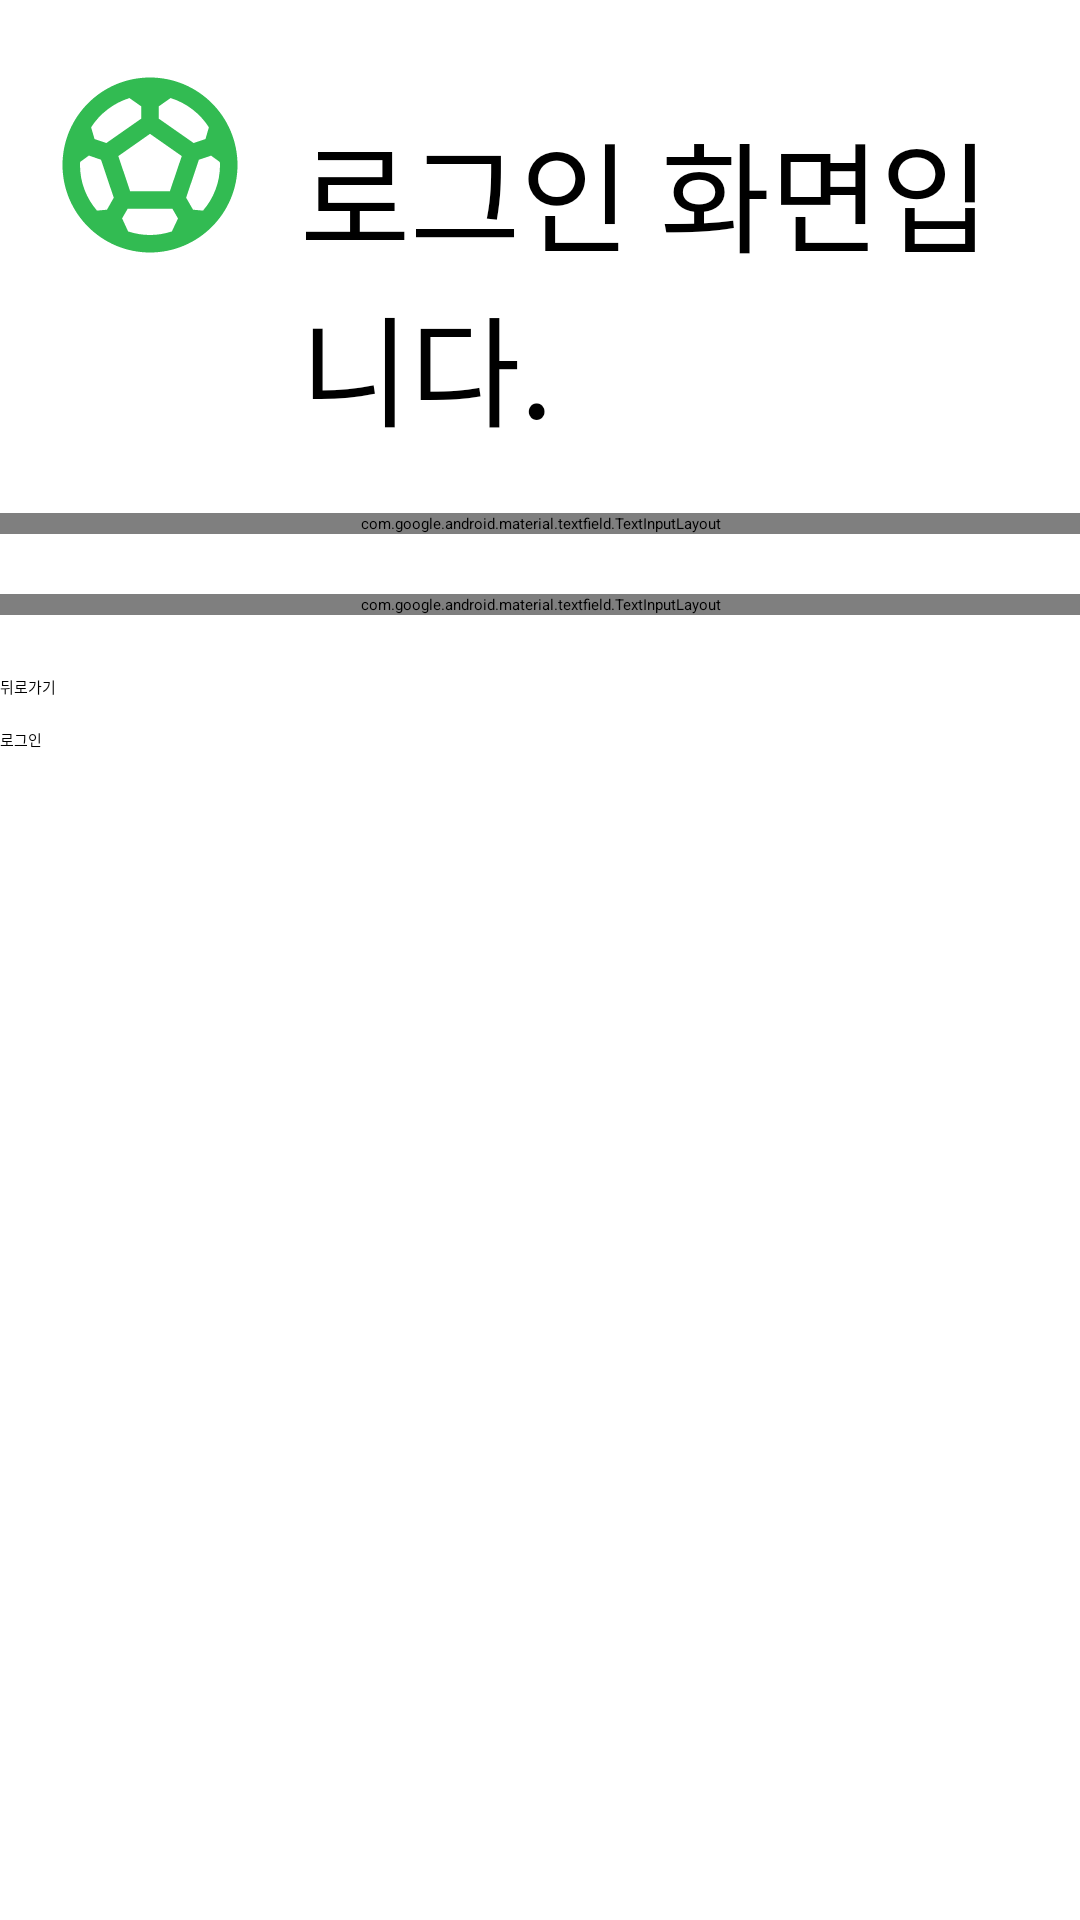

Reconstruct the res/layout file that produces this screen, plus the resources it refers to.
<!-- AndroidManifest.xml: application theme Theme.SoccerBoard -->
<!-- res/layout/activity_login.xml -->
<?xml version="1.0" encoding="utf-8"?>
<androidx.constraintlayout.widget.ConstraintLayout xmlns:android="http://schemas.android.com/apk/res/android"
    xmlns:app="http://schemas.android.com/apk/res-auto"
    xmlns:tools="http://schemas.android.com/tools"
    android:layout_width="match_parent"
    android:layout_height="match_parent"
    tools:context=".Activity.LoginActivity">

    <LinearLayout
        android:layout_width="match_parent"
        android:layout_height="match_parent"
        android:orientation="vertical">
        <LinearLayout
            android:layout_marginTop="20dp"
            android:layout_width="match_parent"
            android:layout_height="wrap_content"
            android:orientation="horizontal"
            android:gravity="center_horizontal"
            app:layout_constraintStart_toStartOf="parent"
            app:layout_constraintTop_toTopOf="parent">

            <ImageView
                android:layout_width="100dp"
                android:layout_height="70dp"
                android:src="@drawable/baseline_sports_soccer_24"/>
            <TextView
                android:layout_marginTop="15dp"
                android:layout_width="wrap_content"
                android:layout_height="wrap_content"
                android:fontFamily="@font/font3"
                android:text="로그인 화면입니다."
                android:textSize="40sp"
                app:layout_constraintEnd_toEndOf="parent"
                app:layout_constraintStart_toStartOf="parent"
                app:layout_constraintTop_toTopOf="parent" />


        </LinearLayout>

        <com.google.android.material.textfield.TextInputLayout
            android:layout_marginTop="20dp"
            android:textColorHint="@color/lightGray"
            android:layout_width="match_parent"
            android:layout_height="wrap_content">

            <com.google.android.material.textfield.TextInputEditText
                android:id="@+id/loginEmail"
                android:hint="@string/Join_emailHintStr"
                android:inputType="textEmailAddress"
                android:textSize="20sp"
                android:textColor="@color/black"
                android:textStyle="bold"
                android:layout_width="match_parent"
                android:layout_height="wrap_content"/>

        </com.google.android.material.textfield.TextInputLayout>

        <com.google.android.material.textfield.TextInputLayout
            android:layout_marginTop="20dp"
            android:textColorHint="@color/lightGray"
            android:layout_width="match_parent"
            android:layout_height="wrap_content">

            <com.google.android.material.textfield.TextInputEditText
                android:id="@+id/loginPassword"
                android:hint="@string/Join_passwordHintStr"
                android:inputType="textPassword"
                android:textSize="20sp"
                android:textColor="@color/black"
                android:textStyle="bold"
                android:layout_width="match_parent"
                android:layout_height="wrap_content"/>

        </com.google.android.material.textfield.TextInputLayout>

        <androidx.appcompat.widget.AppCompatButton
            android:id="@+id/loginBackBtn"
            android:layout_marginTop="20dp"
            android:layout_width="match_parent"
            android:layout_height="wrap_content"
            android:text="@string/BackBtnStr"/>

        <androidx.appcompat.widget.AppCompatButton
            android:id="@+id/loginLoginBtn"
            android:layout_marginTop="10dp"
            android:layout_width="match_parent"
            android:layout_height="wrap_content"
            android:text="로그인"/>

    </LinearLayout>

</androidx.constraintlayout.widget.ConstraintLayout>
<!-- resources referenced by this layout -->
<resources>
  <color name="black">#FF000000</color>
  <color name="lightGray">#808080</color>
  <!-- drawable baseline_sports_soccer_24 (drawable) -->
  <vector android:height="24dp" android:tint="#32BB52"
      android:viewportHeight="24" android:viewportWidth="24"
      android:width="24dp" xmlns:android="http://schemas.android.com/apk/res/android">
      <path android:fillColor="@android:color/white" android:pathData="M12,2C6.48,2 2,6.48 2,12c0,5.52 4.48,10 10,10s10,-4.48 10,-10C22,6.48 17.52,2 12,2zM13,5.3l1.35,-0.95c1.82,0.56 3.37,1.76 4.38,3.34l-0.39,1.34l-1.35,0.46L13,6.7V5.3zM9.65,4.35L11,5.3v1.4L7.01,9.49L5.66,9.03L5.27,7.69C6.28,6.12 7.83,4.92 9.65,4.35zM7.08,17.11l-1.14,0.1C4.73,15.81 4,13.99 4,12c0,-0.12 0.01,-0.23 0.02,-0.35l1,-0.73L6.4,11.4l1.46,4.34L7.08,17.11zM14.5,19.59C13.71,19.85 12.87,20 12,20s-1.71,-0.15 -2.5,-0.41l-0.69,-1.49L9.45,17h5.11l0.64,1.11L14.5,19.59zM14.27,15H9.73l-1.35,-4.02L12,8.44l3.63,2.54L14.27,15zM18.06,17.21l-1.14,-0.1l-0.79,-1.37l1.46,-4.34l1.39,-0.47l1,0.73C19.99,11.77 20,11.88 20,12C20,13.99 19.27,15.81 18.06,17.21z"/>
  </vector>
  <string name="BackBtnStr">뒤로가기</string>
  <string name="Join_emailHintStr">이메일을 입력해주세요.</string>
  <string name="Join_passwordHintStr">비밀번호를 입력해주세요</string>
</resources>
